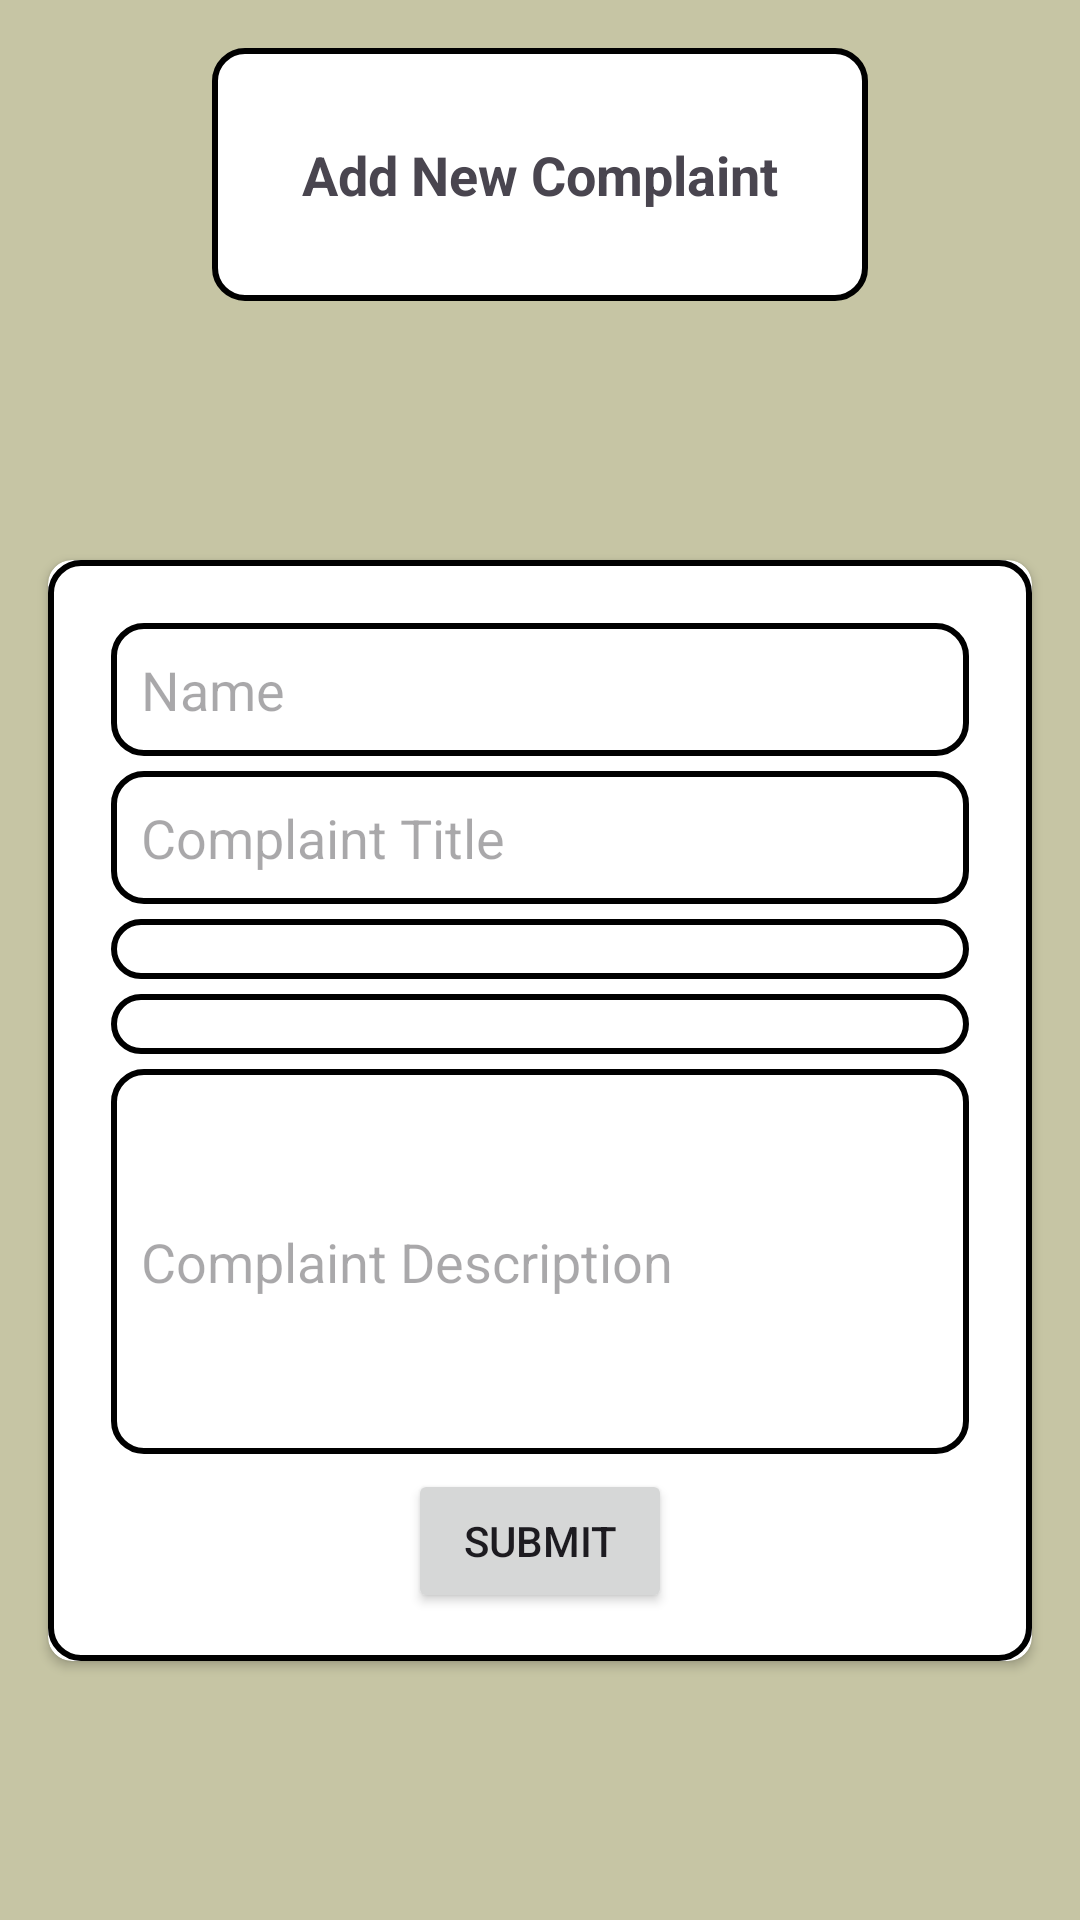

Write the Android layout XML for this screen, with the resource values it uses.
<!-- AndroidManifest.xml: application theme Theme.OneTapCollege -->
<!-- res/layout/activity_register_complaint.xml -->
<?xml version="1.0" encoding="utf-8"?>
<androidx.constraintlayout.widget.ConstraintLayout xmlns:android="http://schemas.android.com/apk/res/android"
    xmlns:app="http://schemas.android.com/apk/res-auto"
    xmlns:tools="http://schemas.android.com/tools"
    android:id="@+id/main"
    android:layout_width="match_parent"
    android:layout_height="match_parent"
    android:background="#C6C5A4"
    tools:context=".RegisterComplaintActivity">

    <TextView
        android:id="@+id/title_text_view"
        android:layout_width="wrap_content"
        android:layout_height="wrap_content"
        android:text="Add New Complaint"
        android:textSize="18sp"
        android:background="@drawable/rounded_background"
        android:padding="30dp"
        android:textStyle="bold"
        app:layout_constraintEnd_toEndOf="parent"
        app:layout_constraintStart_toStartOf="parent"
        app:layout_constraintTop_toTopOf="parent"
        android:layout_marginTop="16dp"/>

    <androidx.cardview.widget.CardView
        android:id="@+id/card_view"
        android:layout_width="match_parent"
        android:layout_height="wrap_content"
        android:layout_margin="16dp"
        app:cardCornerRadius="8dp"
        app:layout_constraintBottom_toBottomOf="parent"
        app:layout_constraintEnd_toEndOf="parent"
        app:layout_constraintStart_toStartOf="parent"
        app:layout_constraintTop_toBottomOf="@id/title_text_view">

        <androidx.constraintlayout.widget.ConstraintLayout
            android:layout_width="match_parent"
            android:layout_height="wrap_content"
            android:background="@drawable/rounded_background"
            android:padding="16dp">

            
            <EditText
                android:id="@+id/name_edit_text"
                android:layout_width="0dp"
                android:layout_height="wrap_content"
                android:hint="Name"
                android:layout_margin="5dp"
                android:background="@drawable/rounded_background"
                android:padding="10dp"
                app:layout_constraintEnd_toEndOf="parent"
                app:layout_constraintStart_toStartOf="parent"
                app:layout_constraintTop_toTopOf="parent" />

            
            <EditText
                android:id="@+id/title_edit_text"
                android:layout_width="0dp"
                android:layout_height="wrap_content"
                android:hint="Complaint Title"
                android:background="@drawable/rounded_background"
                android:padding="10dp"
                android:layout_margin="5dp"
                app:layout_constraintEnd_toEndOf="parent"
                app:layout_constraintStart_toStartOf="parent"
                app:layout_constraintTop_toBottomOf="@id/name_edit_text" />

            
            <Spinner
                android:id="@+id/block_spinner"
                android:layout_width="0dp"
                android:layout_height="wrap_content"
                app:layout_constraintEnd_toEndOf="parent"
                android:background="@drawable/rounded_background"
                android:padding="10dp"
                android:layout_margin="5dp"
                app:layout_constraintStart_toStartOf="parent"
                app:layout_constraintTop_toBottomOf="@id/title_edit_text" />

            
            <Spinner
                android:id="@+id/type_spinner"
                android:layout_width="0dp"
                android:layout_height="wrap_content"
                app:layout_constraintEnd_toEndOf="parent"
                app:layout_constraintStart_toStartOf="parent"
                android:background="@drawable/rounded_background"
                android:padding="10dp"
                android:layout_margin="5dp"
                app:layout_constraintTop_toBottomOf="@id/block_spinner" />

            
            <EditText
                android:id="@+id/description_edit_text"
                android:layout_width="0dp"
                android:layout_height="wrap_content"
                android:hint="Complaint Description"
                android:background="@drawable/rounded_background"
                android:padding="10dp"
                android:layout_margin="5dp"
                android:lines="5"
                app:layout_constraintEnd_toEndOf="parent"
                app:layout_constraintStart_toStartOf="parent"
                app:layout_constraintTop_toBottomOf="@id/type_spinner" />

            
            <Button
                android:id="@+id/submit_button"
                android:layout_width="wrap_content"
                android:layout_height="wrap_content"
                android:text="Submit"
                app:layout_constraintEnd_toEndOf="parent"
                android:layout_margin="5dp"
                app:layout_constraintStart_toStartOf="parent"
                app:layout_constraintTop_toBottomOf="@id/description_edit_text" />

        </androidx.constraintlayout.widget.ConstraintLayout>
    </androidx.cardview.widget.CardView>
</androidx.constraintlayout.widget.ConstraintLayout>
<!-- resources referenced by this layout -->
<resources>
  <!-- drawable rounded_background (drawable) -->
  <?xml version="1.0" encoding="utf-8"?>
  <shape xmlns:android="http://schemas.android.com/apk/res/android"
      android:shape="rectangle">
      <solid android:color="@android:color/white" />
      <corners android:radius="10dp" />
      <stroke
          android:width="2dp"
          android:color="#000000" />
  </shape>
  <style name="Theme.OneTapCollege" parent="Base.Theme.OneTapCollege" />
  <style name="Base.Theme.OneTapCollege" parent="Theme.Material3.DayNight.NoActionBar">
          
          
      </style>
</resources>
